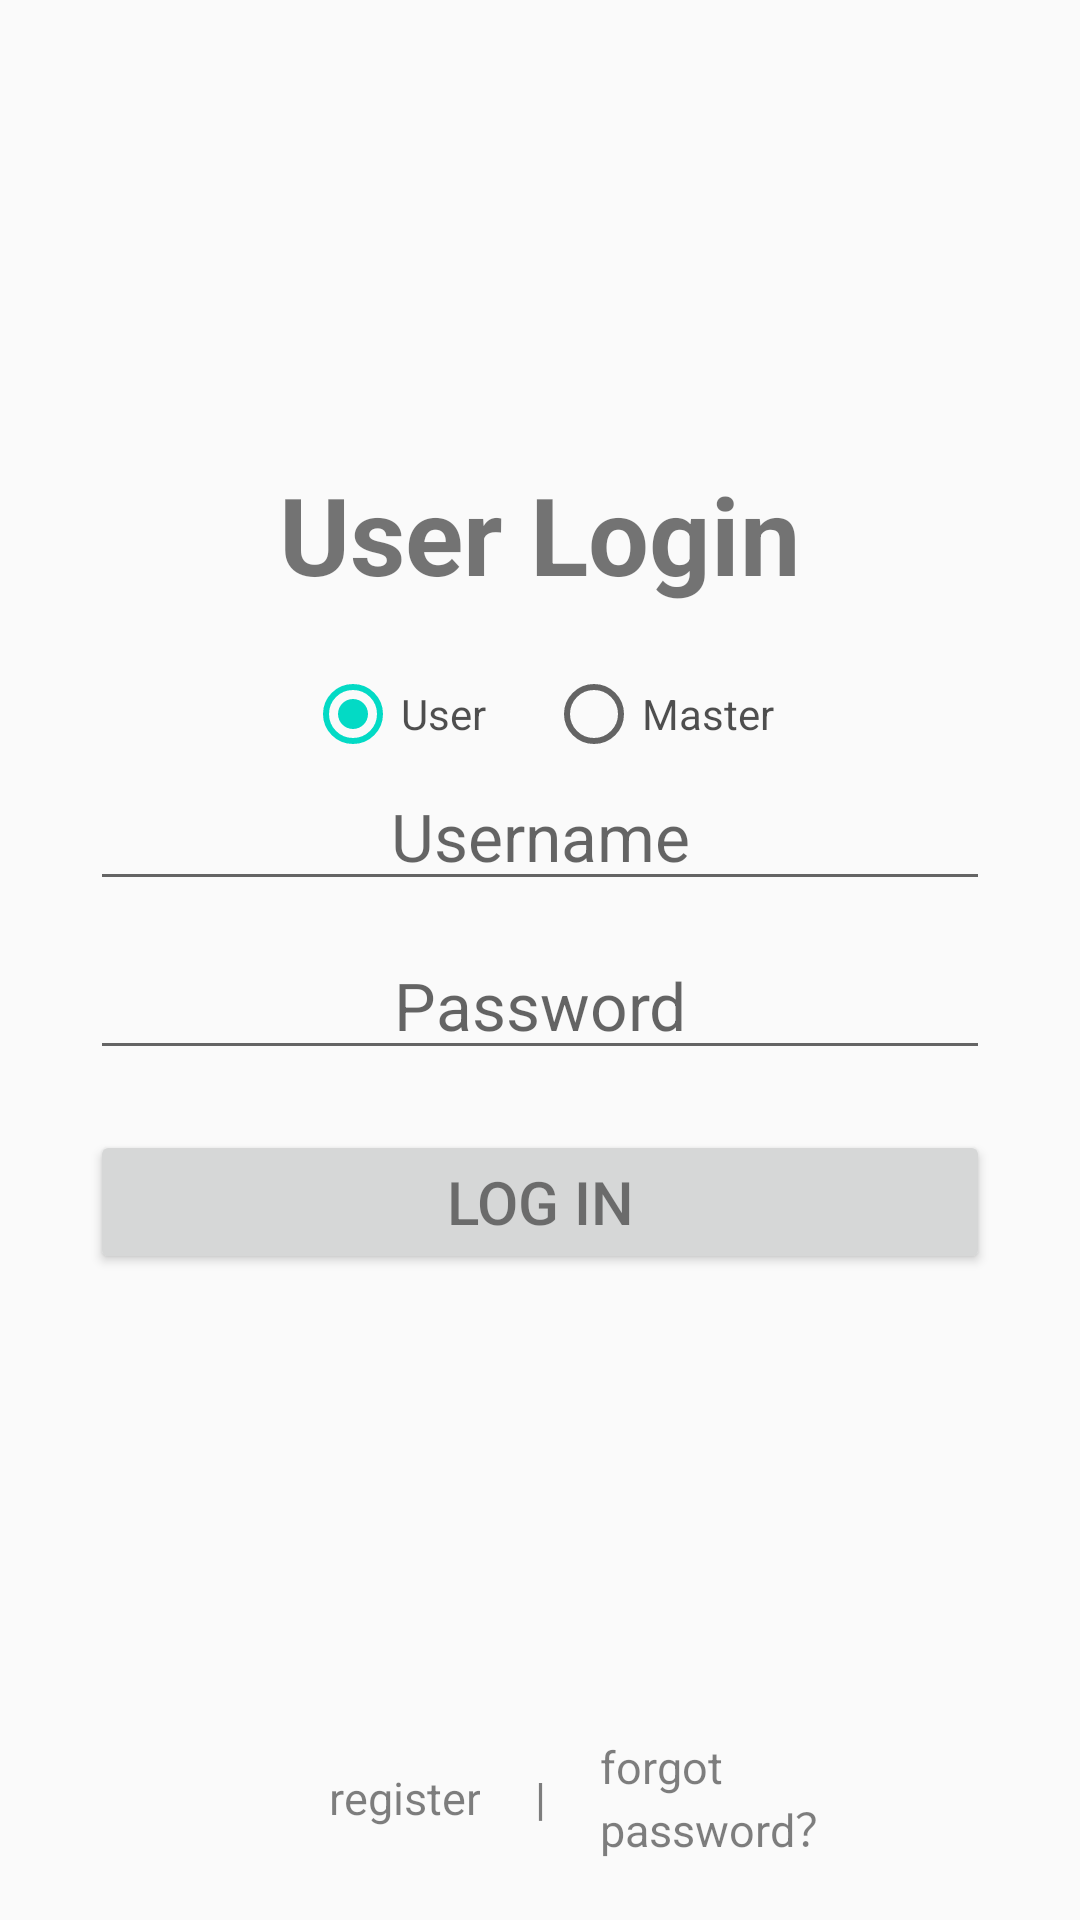

Write the Android layout XML for this screen, with the resource values it uses.
<!-- AndroidManifest.xml: application theme AppTheme -->
<!-- res/layout/activity_login.xml -->
<?xml version="1.0" encoding="utf-8"?>
<LinearLayout xmlns:android="http://schemas.android.com/apk/res/android"
    xmlns:app="http://schemas.android.com/apk/res-auto"
    xmlns:tools="http://schemas.android.com/tools"
    android:layout_width="match_parent"
    android:layout_height="match_parent"
    android:gravity="center"
    android:orientation="vertical"
    tools:context=".LoginActivity">

    <LinearLayout
        android:layout_width="fill_parent"
        android:layout_height="0dp"
        android:layout_weight="1"
        android:orientation="vertical"></LinearLayout>

    <TextView
        android:id="@+id/textView2"
        android:layout_width="match_parent"
        android:layout_height="wrap_content"
        android:layout_marginBottom="20dp"
        android:gravity="center"
        android:text="User Login"
        android:textSize="36dp"
        android:textStyle="bold" />

    <RadioGroup
        android:id="@+id/ragType"
        android:layout_width="match_parent"
        android:layout_height="wrap_content"
        android:gravity="center"
        android:orientation="horizontal">

        <RadioButton
            android:id="@+id/radUser"
            android:layout_width="wrap_content"
            android:layout_height="wrap_content"
            android:checked="true"
            android:text="User"
            android:textColor="#B0000000" />

        <RadioButton
            android:id="@+id/radMaster"
            android:layout_width="wrap_content"
            android:layout_height="wrap_content"
            android:layout_marginLeft="20dp"
            android:text="Master"
            android:textColor="#B0000000" />

    </RadioGroup>

    <EditText
        android:id="@+id/edtUsername"
        android:layout_width="300dp"
        android:layout_height="wrap_content"
        android:layout_marginBottom="10dp"
        android:gravity="center"
        android:hint="Username"
        android:inputType="text"
        android:maxLength="16"
        android:maxLines="1"
        android:textSize="22dp" />

    <EditText
        android:id="@+id/edtPassword"
        android:layout_width="300dp"
        android:layout_height="wrap_content"
        android:layout_marginBottom="20dp"
        android:gravity="center"
        android:hint="Password"
        android:inputType="textPassword"
        android:maxLength="16"
        android:maxLines="1"
        android:textSize="22dp" />

    <Button
        android:id="@+id/btnConfirm"
        style="@style/ButtonStytle1"
        android:layout_width="300dp"
        android:layout_height="wrap_content"
        android:text="LOG IN"
        android:textColor="#80000000"
        android:textSize="20dp" />

    <LinearLayout
        android:layout_width="fill_parent"
        android:layout_height="0dp"
        android:layout_weight="1"
        android:orientation="vertical"></LinearLayout>

    <LinearLayout
        android:layout_width="280dp"
        android:layout_height="wrap_content"
        android:layout_marginBottom="20dp"
        android:orientation="horizontal"
        android:weightSum="9">

        <TextView
            android:id="@+id/register"
            android:layout_width="0dp"
            android:layout_height="wrap_content"
            android:layout_gravity="center"
            android:layout_weight="4"
            android:gravity="right"
            android:onClick="register"
            android:text="register"
            android:textColor="#80000000"
            android:textSize="15dp" />

        <TextView
            android:layout_width="0dp"
            android:layout_height="wrap_content"
            android:layout_gravity="center"
            android:layout_margin="5dp"
            android:layout_weight="1"
            android:gravity="center"
            android:text="|"
            android:textColor="#80000000"
            android:textSize="15dp" />

        <TextView
            android:id="@+id/forgot"
            android:layout_width="0dp"
            android:layout_height="wrap_content"
            android:layout_gravity="center"
            android:layout_weight="4"
            android:gravity="left"
            android:onClick="forgot"
            android:text="forgot password？"
            android:textColor="#80000000"
            android:textSize="15dp" />

    </LinearLayout>

</LinearLayout>
<!-- resources referenced by this layout -->
<resources>
  <style name="AppTheme" parent="Theme.AppCompat.Light.DarkActionBar">
          
          <item name="colorPrimary">#ffffff</item>
          <item name="colorPrimaryDark">#7bbbbbbb</item>
          <item name="colorAccent">@color/colorAccent</item>
          <item name="windowNoTitle">true</item>
      </style>
  <!-- not gathered from this repository: default colours our renderer supplied (Android Studio template values) -->
  <color name="colorAccent">#FF03DAC5</color>
</resources>
